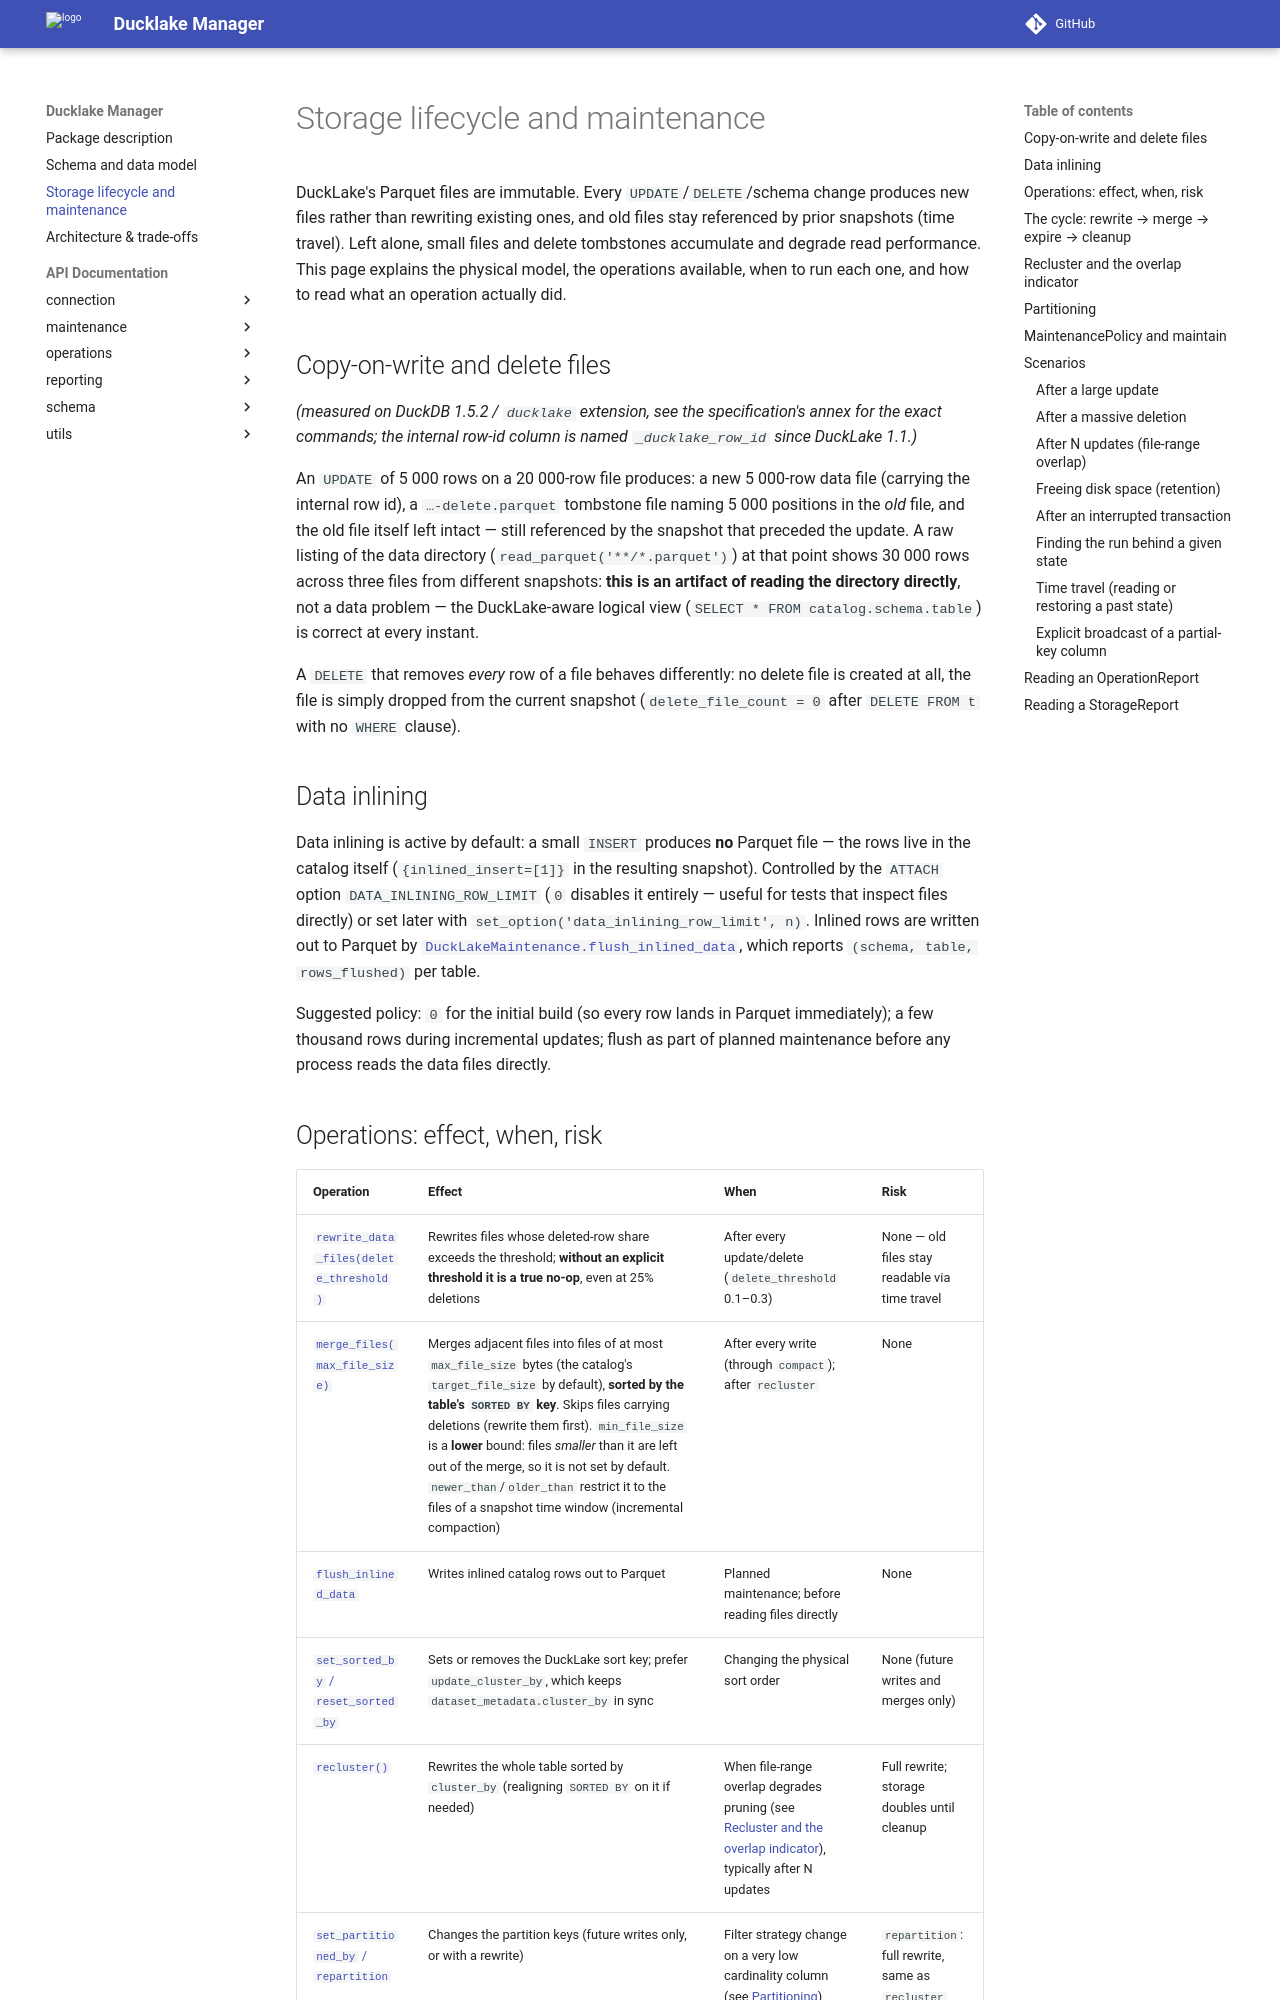

repository: qbolliet/dt-ducklake-manager · page: maintenance/index.html · generator: mkdocs

# Storage lifecycle and maintenance

DuckLake's Parquet files are immutable. Every `UPDATE`/`DELETE`/schema change
produces new files rather than rewriting existing ones, and old files stay
referenced by prior snapshots (time travel). Left alone, small files and
delete tombstones accumulate and degrade read performance. This page explains
the physical model, the operations available, when to run each one, and how
to read what an operation actually did.

## Copy-on-write and delete files

*(measured on DuckDB 1.5.2 / `ducklake` extension, see the specification's
annex for the exact commands; the internal row-id column is named
`_ducklake_row_id` since DuckLake 1.1.)*

An `UPDATE` of 5 000 rows on a 20 000-row file produces: a new 5 000-row data
file (carrying the internal row id), a `…-delete.parquet` tombstone
file naming 5 000 positions in the *old* file, and the old file itself left
intact — still referenced by the snapshot that preceded the update. A raw
listing of the data directory (`read_parquet('**/*.parquet')`) at that point
shows 30 000 rows across three files from different snapshots: **this is an
artifact of reading the directory directly**, not a data problem — the
DuckLake-aware logical view (`SELECT * FROM catalog.schema.table`) is correct
at every instant.

A `DELETE` that removes *every* row of a file behaves differently: no delete
file is created at all, the file is simply dropped from the current snapshot
(`delete_file_count = 0` after `DELETE FROM t` with no `WHERE` clause).

## Data inlining

Data inlining is active by default: a small `INSERT` produces **no** Parquet
file — the rows live in the catalog itself
(`{inlined_insert=[1]}` in the resulting snapshot). Controlled by the `ATTACH`
option `DATA_INLINING_ROW_LIMIT` (`0` disables it entirely — useful for tests
that inspect files directly) or set later with
`set_option('data_inlining_row_limit', n)`. Inlined rows are written out to
Parquet by
[`DuckLakeMaintenance.flush_inlined_data`][dt_ducklake_manager.maintenance.procedures.DuckLakeProcedures.flush_inlined_data],
which reports `(schema, table, rows_flushed)` per table.

Suggested policy: `0` for the initial build (so every row lands in Parquet
immediately); a few thousand rows during incremental updates; flush as part of
planned maintenance before any process reads the data files directly.
